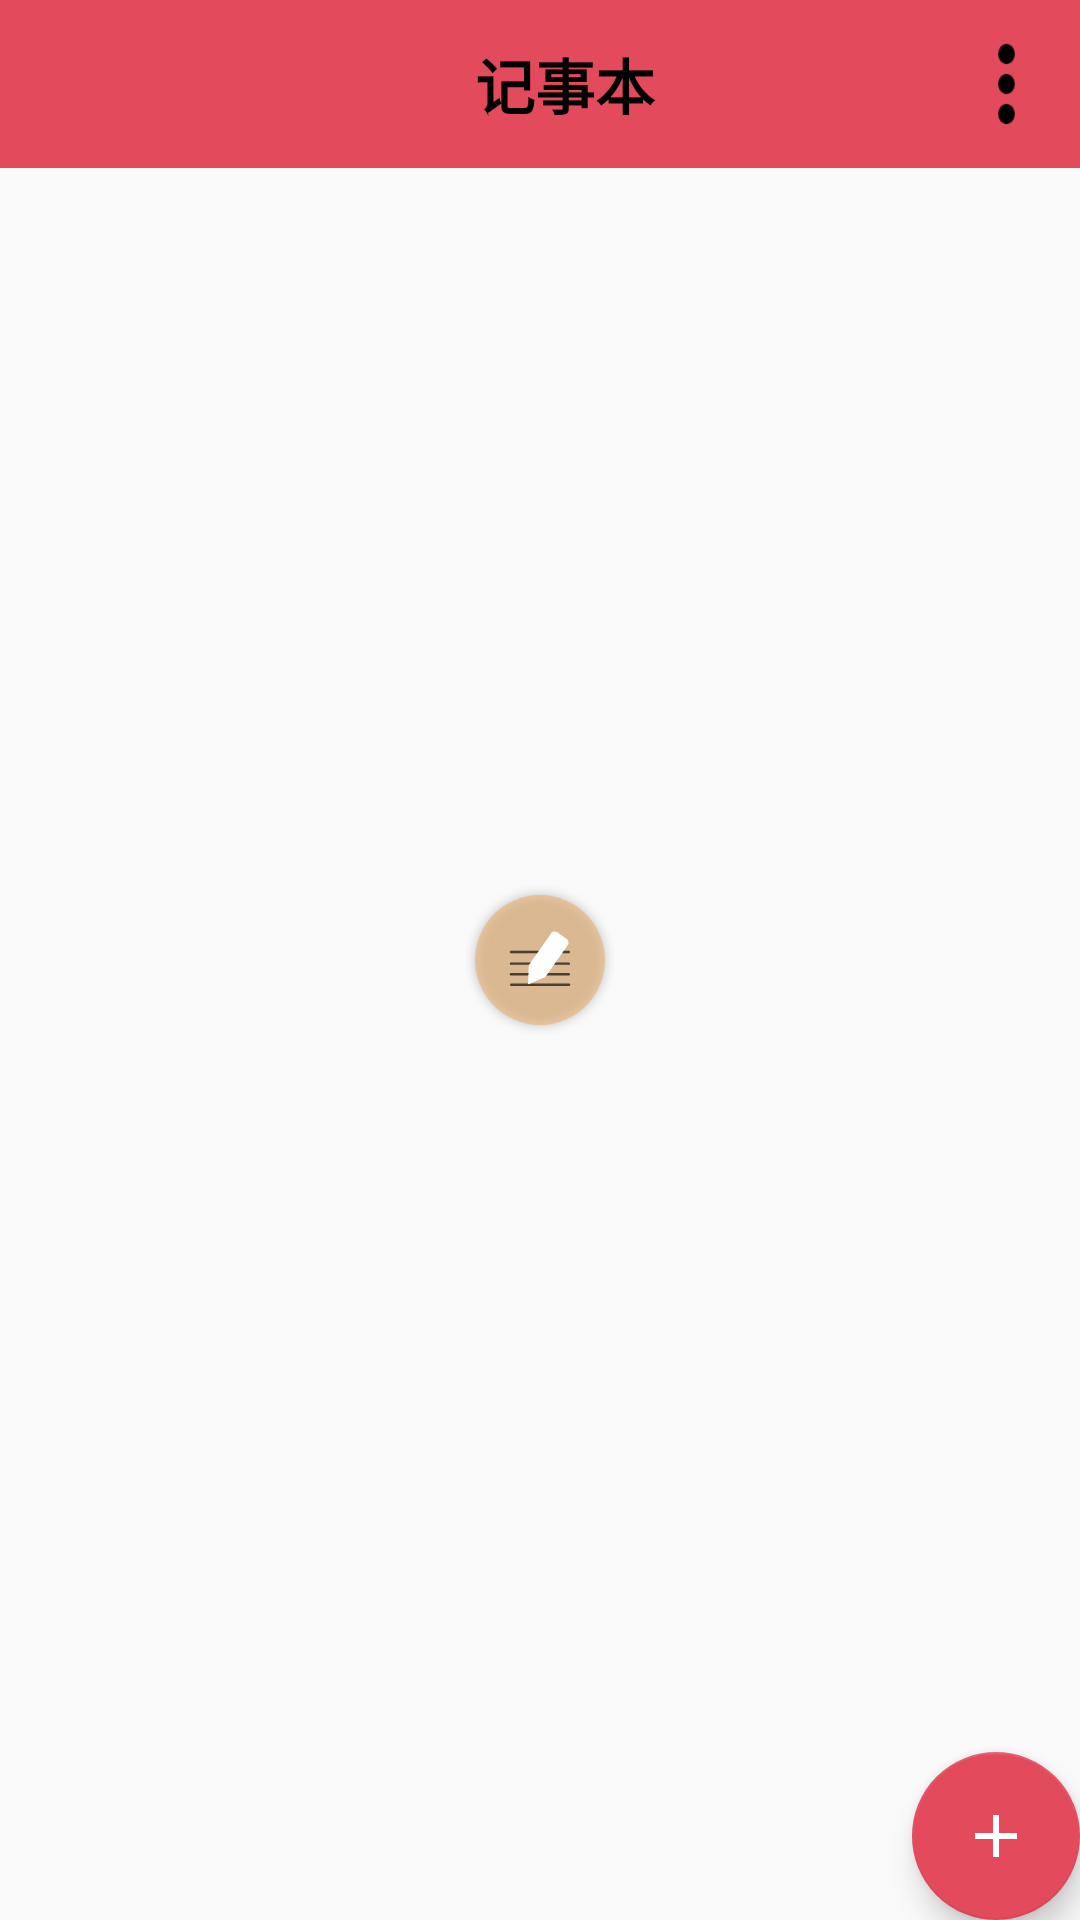

Layout XML and referenced resources for this Android screen:
<!-- AndroidManifest.xml: application theme RED -->
<!-- res/layout/app_bar_main.xml -->
<?xml version="1.0" encoding="utf-8"?>
<androidx.coordinatorlayout.widget.CoordinatorLayout xmlns:android="http://schemas.android.com/apk/res/android"
    xmlns:app="http://schemas.android.com/apk/res-auto"
    xmlns:tools="http://schemas.android.com/tools"
    android:layout_width="match_parent"
    android:layout_height="match_parent"
    tools:context=".MainActivity">

    <com.google.android.material.appbar.AppBarLayout
        android:layout_width="match_parent"
        android:layout_height="wrap_content"
        android:elevation="0dp"
        app:elevation="0dp">


        <androidx.appcompat.widget.Toolbar
            android:id="@+id/about_toolbar"
            android:layout_width="match_parent"
            android:layout_height="?attr/actionBarSize"
            android:layout_gravity="center"
            android:background="?attr/toolbar_color"
            android:elevation="0dp"
            android:theme="@style/pure_white"
            app:popupTheme="@style/pure_white">

            <LinearLayout
                android:layout_width="match_parent"
                android:layout_height="?attr/actionBarSize"
                android:orientation="horizontal">

                <TextView
                    android:id="@+id/textView"
                    android:layout_width="match_parent"
                    android:layout_height="match_parent"
                    android:layout_weight="1"
                    android:gravity="center"
                    android:paddingStart="50dp"
                    android:text="@string/app_name"
                    android:textColor="@color/black"
                    android:textSize="20sp"
                    android:textStyle="bold" />

                <Button
                    android:id="@+id/btn_menu"
                    android:layout_width="match_parent"
                    android:layout_height="match_parent"
                    android:layout_margin="8dp"
                    android:layout_weight="6"
                    android:background="@drawable/menu" />
            </LinearLayout>
        </androidx.appcompat.widget.Toolbar>

    </com.google.android.material.appbar.AppBarLayout>

    <include layout="@layout/content_main" />

    <com.google.android.material.floatingactionbutton.FloatingActionButton
        android:id="@+id/fab"
        android:layout_width="wrap_content"
        android:layout_height="wrap_content"
        android:layout_gravity="bottom|end"
        android:layout_margin="@dimen/fab_margin"
        app:srcCompat="@drawable/add" />

    <Button
        android:id="@+id/logo"
        android:layout_width="50dp"
        android:layout_height="50dp"
        android:layout_gravity="center"
        android:background="@drawable/l_logo"
        android:gravity="bottom|center"
        android:textSize="8sp" />

</androidx.coordinatorlayout.widget.CoordinatorLayout>
<!-- res/layout/content_main.xml (included above) -->
<?xml version="1.0" encoding="utf-8"?>
<androidx.constraintlayout.widget.ConstraintLayout xmlns:android="http://schemas.android.com/apk/res/android"
    xmlns:app="http://schemas.android.com/apk/res-auto"
    xmlns:tools="http://schemas.android.com/tools"
    android:id="@+id/main_constrain"
    android:layout_width="match_parent"
    android:layout_height="match_parent"
    app:layout_behavior="@string/appbar_scrolling_view_behavior"
    tools:context=".MainActivity"
    tools:showIn="@layout/app_bar_main">

    <androidx.recyclerview.widget.RecyclerView
        android:id="@+id/notes_items"
        android:layout_width="0dp"
        android:layout_height="0dp"
        app:layout_constraintBottom_toBottomOf="parent"
        app:layout_constraintEnd_toEndOf="parent"
        app:layout_constraintStart_toStartOf="parent"
        app:layout_constraintTop_toTopOf="parent" />
</androidx.constraintlayout.widget.ConstraintLayout>
<!-- resources referenced by this layout -->
<resources>
  <color name="black">#000000</color>
  <!-- drawable add: png bitmap (drawable, 272 bytes) -->
  <!-- drawable l_logo: png bitmap (drawable, 11920 bytes) -->
  <!-- drawable menu: png bitmap (drawable, 410 bytes) -->
  <string name="app_name">记事本</string>
  <style name="RED" parent="Theme.AppCompat.Light.DarkActionBar">
          
          <item name="colorPrimary">@color/red</item>
          <item name="colorPrimaryDark">@color/red</item>
          <item name="colorAccent">@color/red</item>
          <item name="toolbar_color">@color/red</item>
      </style>
  <color name="red">#e34b5d</color>
</resources>
